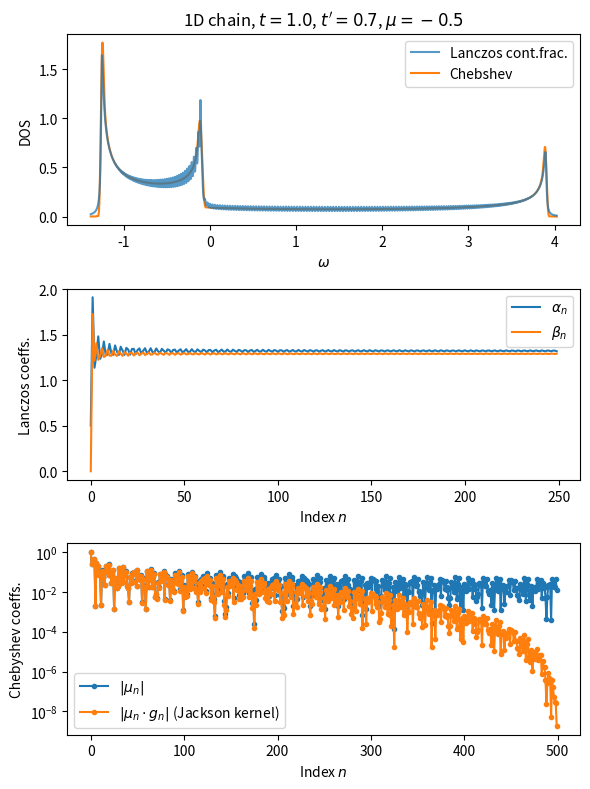

Here is the Python script that generated this plot:
""" 
Comparison between Lanczos recursion
and Chebyshev recursion (a.k.a. the Kernel Polynomial Method)
for computing the spectral function of a 1D chain
with nearest and next-nearest neighbour hopping.

[redacted]
"""

import numpy as np
import scipy.sparse as sp


def lanczos_recursion(H, v, steps):
    """ Returns the tridiagonal Lanczos coefficients
    of the matrix `H` using the starting vector `v`
    using the given steps of Lanczos recursions. """

    v_1 = v
    wp_1 = H * v_1
    a = np.dot(wp_1, v_1)
    w_1 = wp_1 - a * v_1

    A, B = np.zeros(steps), np.zeros(steps)

    A[0] = a

    for i in range(1, steps):
        v_0 = v_1
        w_0 = w_1

        b = np.linalg.norm(w_0)
        v_1 = w_0 / b
        wp_1 = H * v_1
        a = np.dot(wp_1, v_1)
        w_1 = wp_1 - a * v_1 - b * v_0

        A[i], B[i] = a, b

    return A, B
    

def matrix_from_lanczos_coeffs(A, B):
    """ Return tridiagnonal (sparse) matrix built from
    Lanczos coefficient vectors `A` and `B` """
    
    N = len(A)
    diag = np.zeros((3, N))
    diag[0] = A
    diag[1, 1:] = B[1:]
    diag[2, :-1] = B[1:]

    offsets = np.array([0, 1, -1])
    H = sp.dia_matrix((diag, offsets), shape=(N, N))

    return H


def evaluate_continued_fractions(z, A, B):
    """ Evaluate the continued fraction expression for the spectral function 
    at frequencies `z` using the Lanczos recursion vectors `A` and `B`"""

    N = len(A)
    f = np.zeros_like(z)
    for i in range(N-1, 0, -1):
        f = B[i]**2 / (z - A[i] - f)

    f = 1. / (z - A[0] - f)
    
    return -f.imag / np.pi


def sparse_eigsh_emin_emax(H):
    from scipy.sparse.linalg import eigsh as sparse_eighsh
    Emin = sparse_eighsh(H, which='SA', return_eigenvectors=False).min()
    Emax = sparse_eighsh(H, which='LA', return_eigenvectors=False).max()
    return Emin, Emax


def chebyshev_shift_scale(Emin, Emax, eps=0.1):
    scale = (Emax - Emin)/(2 - eps)
    shift = (Emax + Emin)/2
    return shift, scale

    
def chebyshev_recursion(H, v, steps, shift=0., scale=1.):
    """ Returns the Chebyshev moments `mu_n`
    of the matrix `H` using the starting vector `v`
    and the given number of `steps` for the recursion. """

    def Hs(v):
        res = H * v
        res -= shift * v
        res /= scale
        return res
    
    v_0 = v
    v_1 = Hs(v_0)

    mu = np.zeros(2*steps)

    mu[0] = np.dot(v_0, v_0)
    mu[1] = np.dot(v_1, v_0)
    
    for n in range(1, steps):
        v_2 = 2*Hs(v_1) - v_0
        mu[2*n]   = 2 * np.dot(v_1, v_1) - mu[0]
        mu[2*n+1] = 2 * np.dot(v_2, v_1) - mu[1]
        v_0, v_1 = v_1, v_2

    return mu


def jackson_kernel(N):
    """ The optimal Jackson (gaussian) kernel of order `N` for the Chebyshev moments
    Eq. (71) in the KPM review [https://doi.org/10.1103/RevModPhys.78.275] """

    n = np.arange(N)
    theta = np.pi * n / (N + 1)
    k = (N - n + 1)*np.cos(theta) + np.sin(theta)/np.tan(np.pi/(N+1))
    k /= (N + 1)
    
    return k


def evaluate_chebyshev(w, mu_n, shift=0., scale=1.):
    """ Evaluation of the `mu_n` Chebyshev moment expansion for arbitrary frequencies. 
    (For faster evaluation on the Chebhshev collocation points use FFT.) """

    mu_n = mu_n.copy()
    mu_n[1:] *= 2
    dos = np.polynomial.chebyshev.chebval((w - shift)/scale, mu_n)
    dos /= np.sqrt(scale**2 - (w - shift)**2) * np.pi
    
    return dos


def chebyshev_gauss_quadrature(N):
    """ Chebyshev-Gauss quadrature points and weights.
    Jie Shen, Tao Tang, Li-Lian Wang, Spectral methods (2011) """
    i = np.arange(N+1)
    x_i = - np.cos((2*i + 1)*np.pi/(2*N + 2))
    w_i = np.pi / (N + 1) * np.sqrt(1 - x_i**2)
    return x_i, w_i


if __name__ == '__main__':

    N = 1000 # system size, number of sites in 1D chain

    recursion_steps = N // 4

    t  = 0.25  # nearest neighbour hopping
    tp = 0.20  # next-nearest neighbour hopping
    mu = 0.20  # chemical potential

    t, tp, mu = 1.0, 0.7, -0.5
    
    # -- Build sparse periodic tightbinding Hamiltonian
    
    offsets = np.array([0, 1, -1, N-1, -N+1, 2, -2, N-2, -N+2])
    
    diag = np.ones((len(offsets), N))
    diag[0] = -mu
    diag[1:5] *= -t
    diag[5:9] *= tp

    H = sp.dia_matrix((diag, offsets), shape=(N, N))

    # -- Determine spectrum range Emin Emax
    
    Emin, Emax = sparse_eigsh_emin_emax(H)

    eps = 0.5
    w_min, w_max = Emin - eps/4, Emax + eps/4
    w = np.linspace(w_min, w_max, num=recursion_steps*10)

    # -- Lanczos recursion

    v = np.zeros((N))
    v[0] = 1.

    A, B = lanczos_recursion(H, v, recursion_steps)

    eta = 1.e-2
    z = w + 1.j * eta
    dos_lanczos = evaluate_continued_fractions(z, A, B)

    # -- Chebyshev recursion

    shift, scale = chebyshev_shift_scale(Emin, Emax, eps=eps)
    mu_n = chebyshev_recursion(H, v, recursion_steps, shift, scale)
    gmu_n = mu_n * jackson_kernel(len(mu_n))
    dos_cheb = evaluate_chebyshev(w, gmu_n, shift, scale)

    # -- Occupied moments

    # -- Reference values using 2nd order trapezoidal method
    
    w_f = np.linspace(w_min, 0, num=10 * recursion_steps)
    dos_f = evaluate_chebyshev(w_f, gmu_n, shift, scale)

    M0_ref = np.trapz(dos_f, x=w_f)
    M1_ref = np.trapz(dos_f * w_f, x=w_f)
    M2_ref = np.trapz(dos_f * w_f**2, x=w_f)

    # -- Chebyshev-Gauss quadrature with rescaling
    
    x_i, q_i = chebyshev_gauss_quadrature(recursion_steps)
    w_i = 0.5*(x_i + 1) * w_min
    q_i *= -w_min / 2

    # -- Evaluate on quadrature nodes and integrate

    dos_i = evaluate_chebyshev(w_i, gmu_n, shift, scale)
    
    M0 = np.sum(dos_i * q_i)
    M1 = np.sum(dos_i * w_i * q_i)
    M2 = np.sum(dos_i * w_i**2 * q_i)

    print('--> Computed occupied moments')
    
    print(f'M0 (ref) = {M0_ref}')
    print(f'M0       = {M0}')

    print(f'M1 (ref) = {M1_ref}')
    print(f'M1       = {M1}')

    print(f'M2 (ref) = {M2_ref}')
    print(f'M2       = {M2}')
        
    # -- Visualization
    
    import matplotlib.pyplot as plt

    plt.figure(figsize=(6, 8))
    subp = [3, 1, 1]
    
    plt.subplot(*subp); subp[-1] += 1
    plt.title(rf"1D chain, $t={t}$, $t'={tp}$, $\mu={mu}$")
    plt.plot(w, dos_lanczos, label='Lanczos cont.frac.', alpha=0.75)
    plt.plot(w, dos_cheb, label='Chebshev', zorder=-100)    
    plt.ylabel(r'DOS')
    plt.xlabel(r'$\omega$')
    plt.legend(loc='best')

    plt.subplot(*subp); subp[-1] += 1
    plt.plot(A, label=r'$\alpha_n$')
    plt.plot(B, label=r'$\beta_n$')
    plt.ylabel('Lanczos coeffs.')
    plt.xlabel('Index $n$')
    plt.legend(loc='best')

    plt.subplot(*subp); subp[-1] += 1
    plt.plot(np.abs(mu_n), '.-', label=r'$|\mu_n|$')
    plt.plot(np.abs(gmu_n), '.-', label=r'$|\mu_n \cdot g_n|$ (Jackson kernel)')
    plt.semilogy([], [])
    plt.ylabel('Chebyshev coeffs.')
    plt.xlabel('Index $n$')
    plt.legend(loc='best')
    
    plt.tight_layout()
    plt.savefig('figure_1d_chain_Lanczos_vs_Chebyshev.pdf')
    plt.savefig('figure_1d_chain_Lanczos_vs_Chebyshev.svg')
    plt.show()
